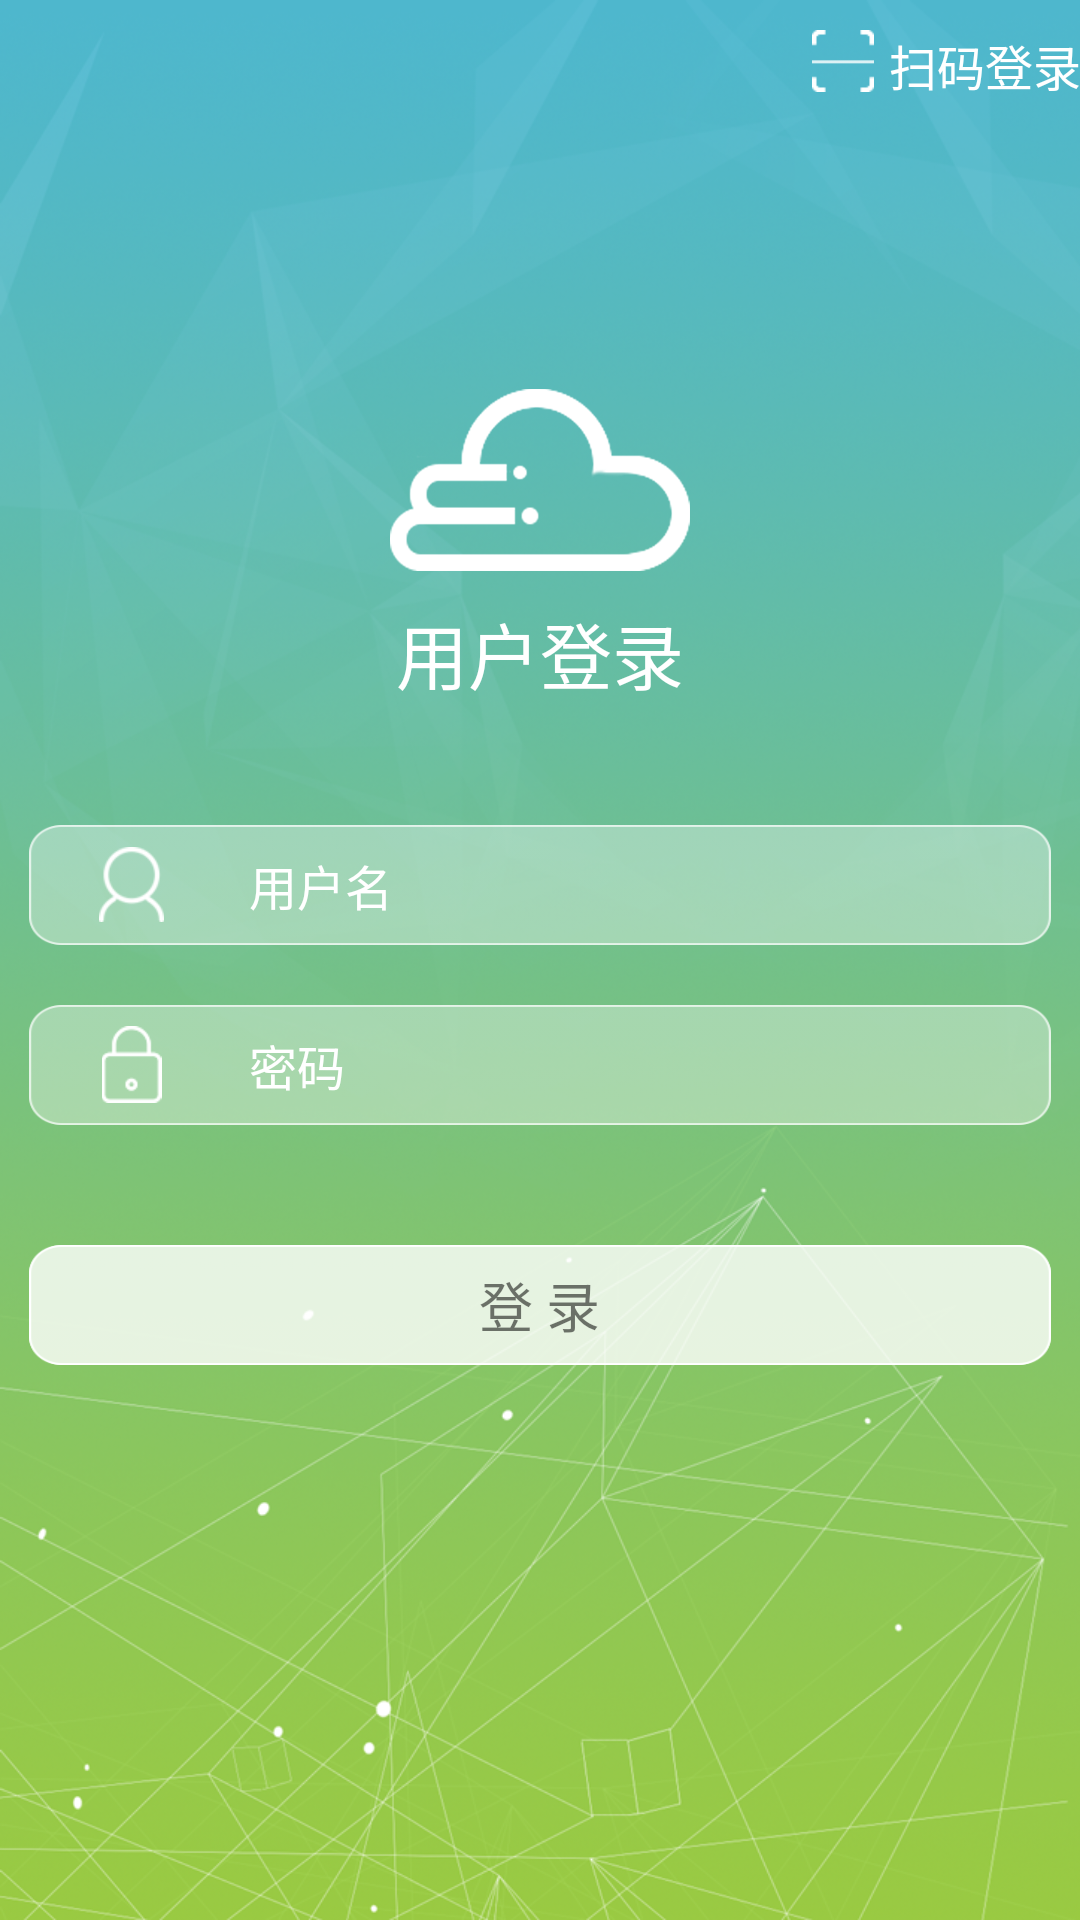

Reconstruct the res/layout file that produces this screen, plus the resources it refers to.
<!-- AndroidManifest.xml: application theme AppTheme -->
<!-- res/layout/activity_main.xml -->
<?xml version="1.0" encoding="utf-8"?>
<LinearLayout xmlns:android="http://schemas.android.com/apk/res/android"
    xmlns:tools="http://schemas.android.com/tools"
    android:layout_width="match_parent"
    android:layout_height="match_parent"
    android:paddingBottom="@dimen/activity_vertical_margin"
    android:paddingLeft="@dimen/activity_horizontal_margin"
    android:paddingRight="@dimen/activity_horizontal_margin"
    android:paddingTop="@dimen/activity_vertical_margin"
    android:background="@mipmap/appbj"
    android:orientation="vertical"
    tools:context="com.incast.udi.eduphone.MainActivity">

    
    <LinearLayout
        android:id="@+id/linearlayout_barcode"
        android:orientation="horizontal"
        android:gravity="right"
        android:layout_gravity="right"
        android:layout_marginTop="10dp"
        android:layout_width="wrap_content"
        android:layout_height="50dp">
        <ImageView
            android:src="@mipmap/icon_barcode"
            android:layout_width="wrap_content"
            android:layout_height="wrap_content"/>
        <TextView
            android:textColor="#ffffff"
            android:text="扫码登录"
            android:textSize="16sp"
            android:layout_marginLeft="5dp"
            android:layout_width="wrap_content"
            android:layout_height="wrap_content"/>
    </LinearLayout>

    <ScrollView
        android:layout_width="match_parent"
        android:layout_height="match_parent"
        android:fadingEdge="vertical" >
        <LinearLayout
            android:layout_width="match_parent"
            android:layout_height="match_parent"
            android:orientation="vertical">

            <ImageView
                android:layout_width="100dp"
                android:layout_height="80dp"
                android:layout_gravity="center_horizontal"
                android:layout_marginTop="60dp"
                android:src="@mipmap/logo" />

            <TextView
                android:textColor="#ffffff"
                android:text="用户登录"
                android:textSize="24sp"
                android:gravity="center_horizontal"
                android:layout_width="match_parent"
                android:layout_height="wrap_content"/>

            
            <LinearLayout
                android:id="@+id/linearlayout_username"
                android:orientation="horizontal"
                android:gravity="center"
                android:layout_width="match_parent"
                android:layout_height="40dp"
                android:layout_marginTop="40dp"
                android:layout_marginLeft="10dp"
                android:layout_marginRight="10dp"
                android:background="@mipmap/input">
                <ImageView
                    android:src="@mipmap/icon_username"
                    android:layout_width="match_parent"
                    android:layout_height="wrap_content"
                    android:layout_weight="4"
                    />
                <EditText
                    android:id="@+id/ed_username"
                    android:hint="用户名"
                    android:textColorHint="#ffffff"
                    android:textColor="#ffffff"
                    android:textSize="16sp"
                    android:background="@null"
                    android:textCursorDrawable="@null"
                    android:layout_marginLeft="5dp"
                    android:layout_width="match_parent"
                    android:layout_height="wrap_content"
                    android:layout_weight="1"/>
            </LinearLayout>

            
            <LinearLayout
                android:id="@+id/linearlayout_password"
                android:orientation="horizontal"
                android:gravity="center"
                android:layout_width="match_parent"
                android:layout_height="40dp"
                android:layout_marginTop="20dp"
                android:layout_marginLeft="10dp"
                android:layout_marginRight="10dp"
                android:background="@mipmap/input">
                <ImageView
                    android:src="@mipmap/icon_password"
                    android:layout_width="match_parent"
                    android:layout_height="wrap_content"
                    android:layout_weight="4"/>
                <EditText
                    android:id="@+id/ed_password"
                    android:inputType="textPassword"
                    android:hint="密码"
                    android:textColorHint="#ffffff"
                    android:textColor="#ffffff"
                    android:textSize="16sp"
                    android:background="@null"
                    android:textCursorDrawable="@null"
                    android:layout_marginLeft="5dp"
                    android:layout_width="match_parent"
                    android:layout_height="wrap_content"
                    android:layout_weight="1"/>
            </LinearLayout>

            
            <LinearLayout
                android:id="@+id/linearlayout_login"
                android:layout_width="match_parent"
                android:layout_height="40dp"
                android:gravity="center"
                android:layout_marginTop="40dp"
                android:layout_marginLeft="10dp"
                android:layout_marginRight="10dp"
                android:background="@mipmap/login">
                <TextView
                    android:layout_width="wrap_content"
                    android:layout_height="wrap_content"
                    android:text="登 录"
                    android:textSize="18sp"  />
            </LinearLayout>
        </LinearLayout>
    </ScrollView>
</LinearLayout>
<!-- resources referenced by this layout -->
<resources>
  <!-- mipmap appbj: png bitmap (mipmap-hdpi, 694482 bytes) -->
  <!-- mipmap icon_barcode: png bitmap (mipmap-hdpi, 1195 bytes) -->
  <!-- mipmap icon_password: png bitmap (mipmap-hdpi, 638 bytes) -->
  <!-- mipmap icon_username: png bitmap (mipmap-hdpi, 846 bytes) -->
  <!-- mipmap input: png bitmap (mipmap-hdpi, 2441 bytes) -->
  <!-- mipmap login: png bitmap (mipmap-hdpi, 1531 bytes) -->
  <!-- mipmap logo: png bitmap (mipmap-hdpi, 5831 bytes) -->
  <style name="AppTheme" parent="Theme.AppCompat.Light.DarkActionBar">
          
          <item name="colorPrimary">@color/colorPrimary</item>
          <item name="colorPrimaryDark">@color/colorPrimaryDark</item>
          <item name="colorAccent">@color/colorAccent</item>
      </style>
  <color name="colorPrimary">#3F51B5</color>
  <color name="colorPrimaryDark">#303F9F</color>
  <color name="colorAccent">#FF4081</color>
</resources>
